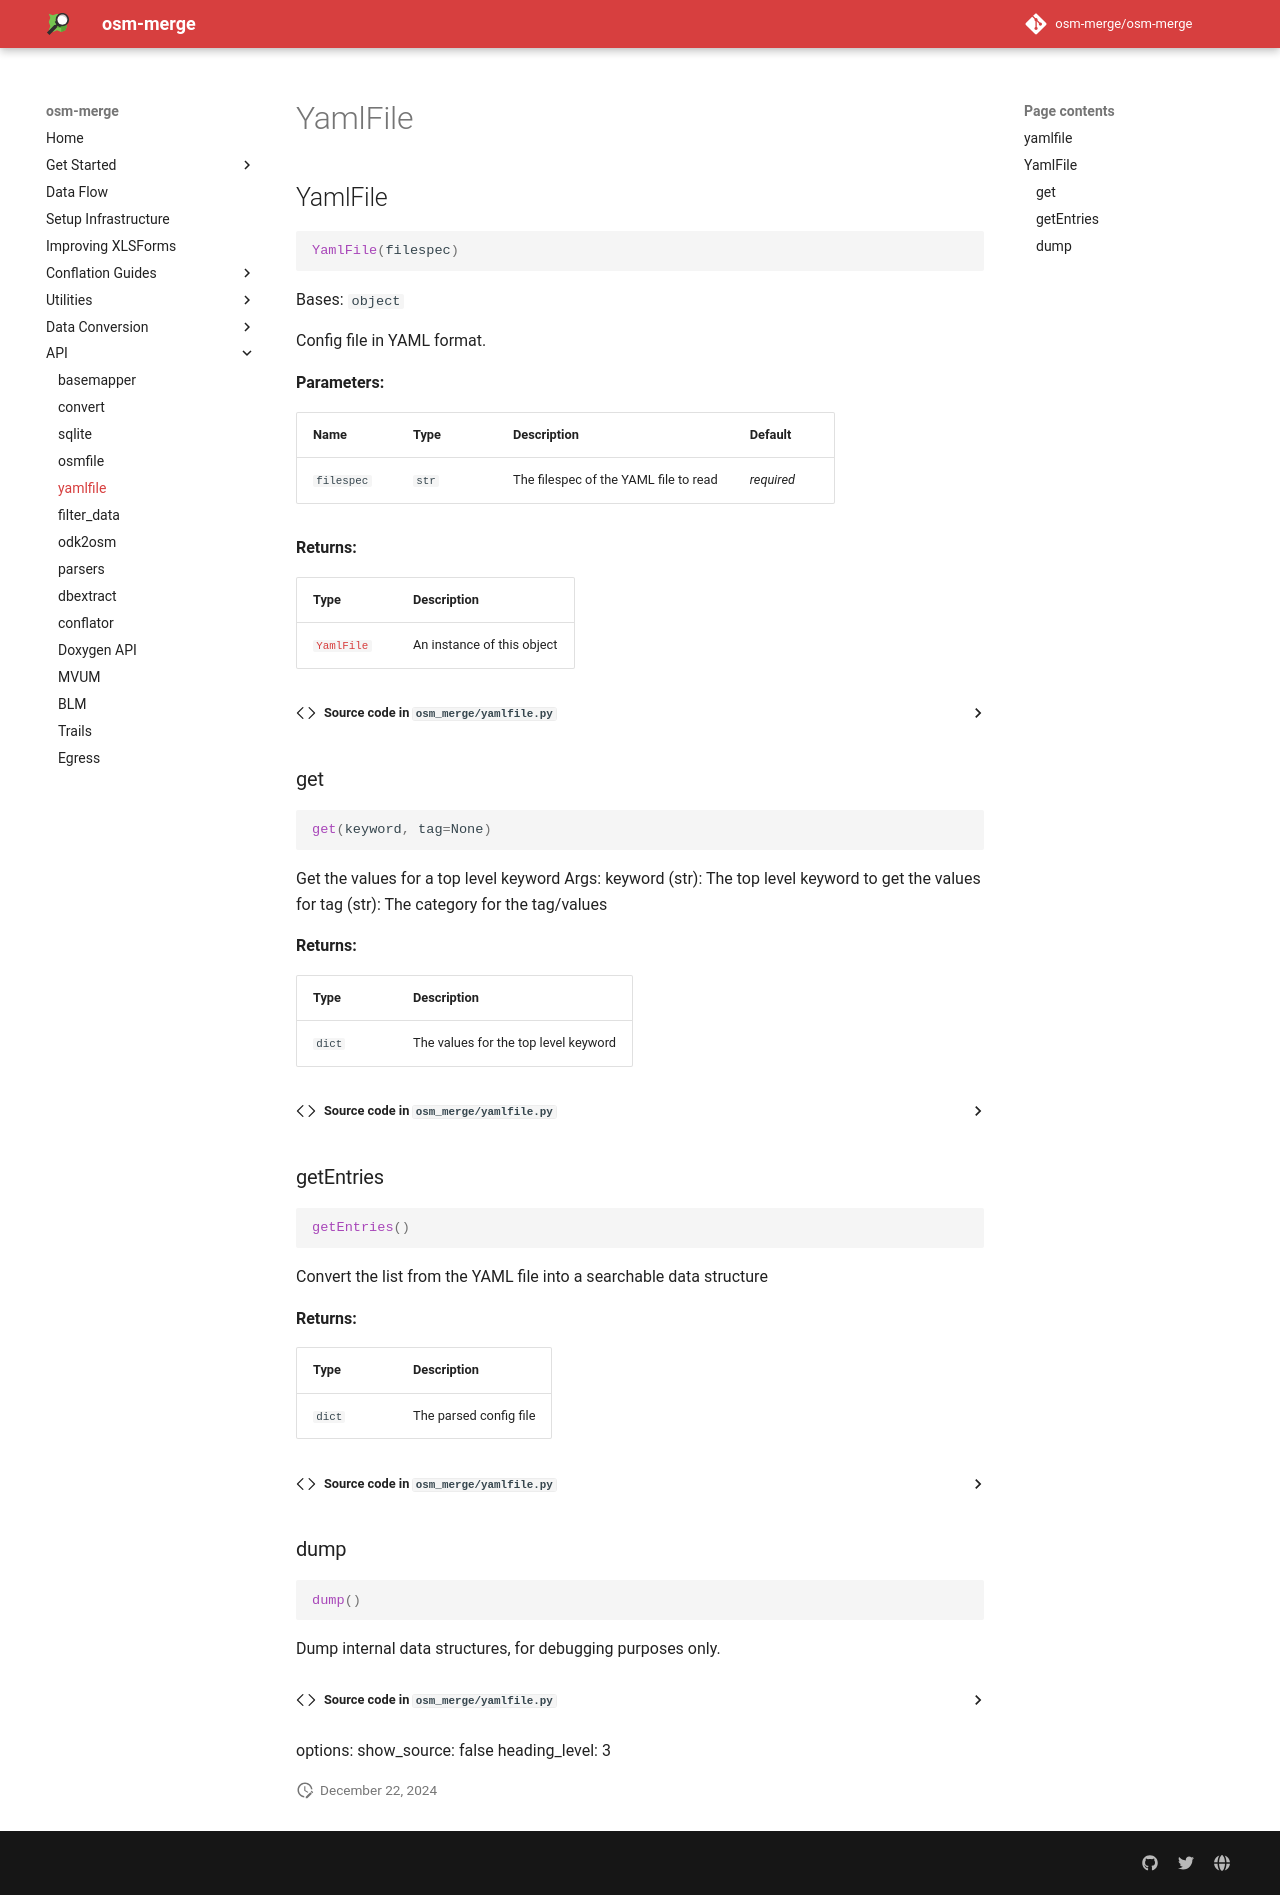

repository: osm-merge/osm-merge · page: api/yamlfile/index.html · generator: mkdocs

# YamlFile

::: osm_merge.yamlfile
options:
show_source: false
heading_level: 3
